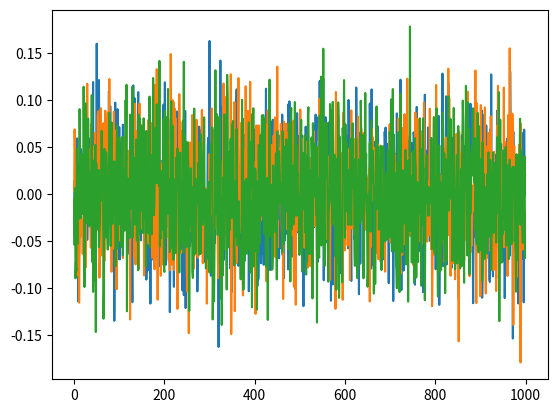

The matplotlib source for this figure:
# --------------------------------------
# Ornstein-Uhlenbeck Noise
# Author: Flood Sung
# Date: 2016.5.4
# Reference: https://github.com/rllab/rllab/blob/master/rllab/exploration_strategies/ou_strategy.py
# --------------------------------------

import numpy as np
import numpy.random as nr

class OUNoise:
    """docstring for OUNoise"""
    def __init__(self,action_dimension,mu=0, theta=1, sigma=0.05):
        self.action_dimension = action_dimension
        self.mu = mu
        self.theta = theta
        self.sigma = sigma
        self.state = np.ones(self.action_dimension) * self.mu
        self.reset()

    def reset(self):
        self.state = np.ones(self.action_dimension) * self.mu

    def noise(self):
        x = self.state
        dx = self.theta * (self.mu - x) + self.sigma * nr.randn(len(x))
        self.state = x + dx
        return self.state

if __name__ == '__main__':
    ou = OUNoise(3)
    states = []
    for i in range(1000):
        states.append(ou.noise())
    import matplotlib.pyplot as plt

    plt.plot(states)
    plt.show()
